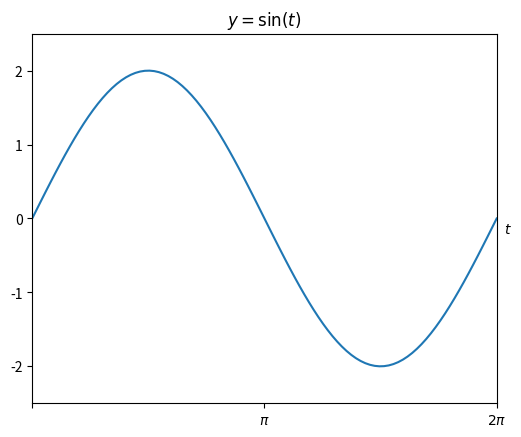

Python code for this plot:
import matplotlib.pyplot as plt
import numpy as np
 
fig = plt.figure(facecolor='white')
x = np.linspace(0,2*np.pi,100)
y = 2*np.sin(x)
 
ax = fig.add_subplot(1,1,1, aspect='equal')
ax.set_title(r'$y=\sin(t)$')
ax.plot(x,y)
#ax.spines['left'].set_position('zero')
#ax.spines['right'].set_color('none')
#ax.spines['bottom'].set_position('zero')
#ax.spines['top'].set_color('none')
#ax.xaxis.set_ticks_position('bottom')
#ax.yaxis.set_ticks_position('left')
#ax.autoscale_view(tight=True)
ax.set_ylim(-2.5,2.5)
ax.set_xlim((0,2*np.pi))
ax.set_xticks([0,np.pi,2*np.pi])
ax.set_xticklabels(['', r'$\pi$', r'$2\pi$'])
ax.text(2*np.pi + .1, -.2, r'$t$') # Manually adjusted
 
plt.savefig('plot.pdf')
plt.show()
